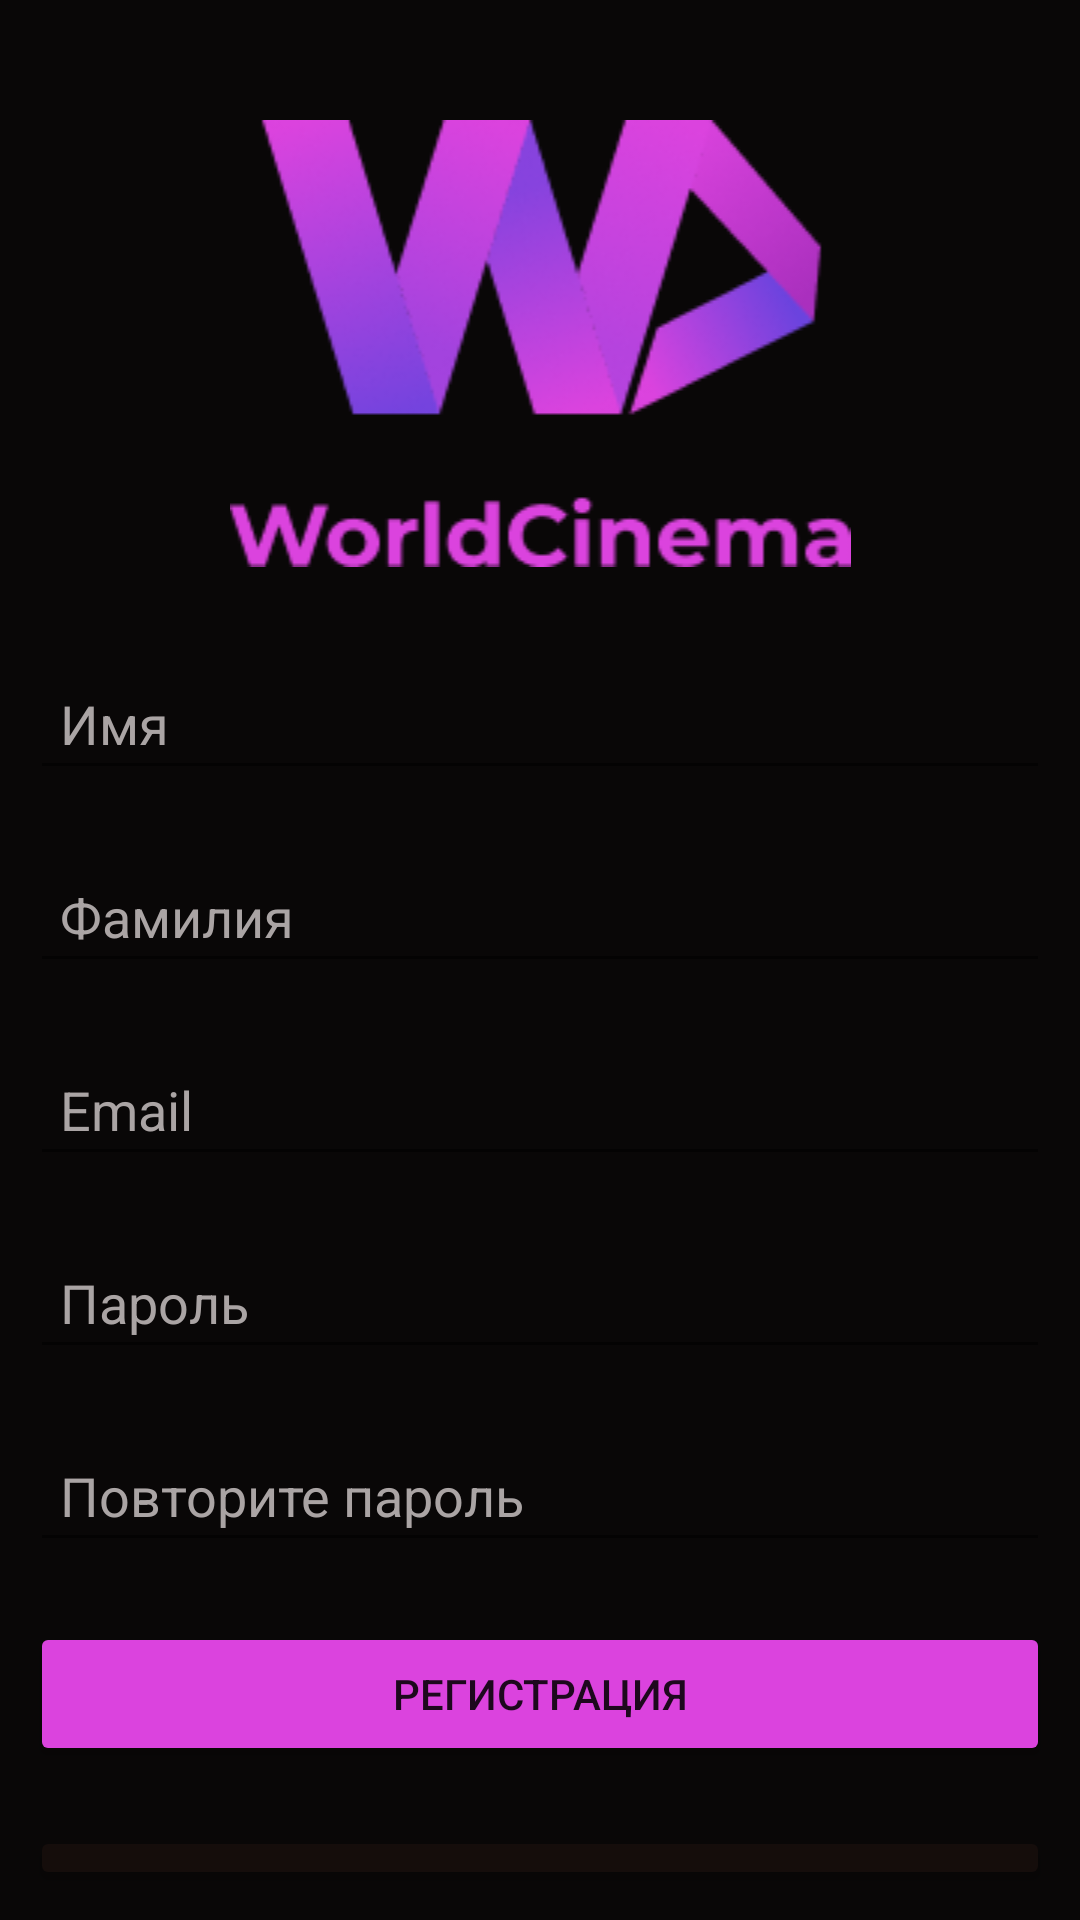

Write the Android layout XML for this screen, with the resource values it uses.
<!-- AndroidManifest.xml: application theme Theme.Demoekzamen -->
<!-- res/layout/activity_sign_up.xml -->
<?xml version="1.0" encoding="utf-8"?>
<androidx.constraintlayout.widget.ConstraintLayout xmlns:android="http://schemas.android.com/apk/res/android"
    xmlns:app="http://schemas.android.com/apk/res-auto"
    xmlns:tools="http://schemas.android.com/tools"
    android:layout_width="match_parent"
    android:layout_height="match_parent"
    android:backgroundTint="@color/bgColorReal"
    tools:context=".sign_up">

    <LinearLayout
        android:layout_width="match_parent"
        android:layout_height="match_parent"
        android:background="#090606"
        android:backgroundTint="#090707"
        android:orientation="vertical"
        app:layout_constraintBottom_toBottomOf="parent"
        app:layout_constraintEnd_toEndOf="parent"
        app:layout_constraintHorizontal_bias="0.0"
        app:layout_constraintStart_toStartOf="parent"
        app:layout_constraintTop_toTopOf="parent"
        app:layout_constraintVertical_bias="1.0">

        <ImageView
            android:id="@+id/imageView2"
            android:layout_width="248dp"
            android:layout_height="wrap_content"
            android:layout_gravity="center"
            android:layout_marginTop="40dp"
            app:srcCompat="@drawable/frame" />

        <LinearLayout
            android:layout_width="match_parent"
            android:layout_height="wrap_content"
            android:layout_marginTop="20dp"
            android:backgroundTint="#070202"
            android:gravity="center"
            android:orientation="vertical">

            <EditText
                android:id="@+id/etFirstName"
                android:layout_width="match_parent"
                android:layout_height="wrap_content"
                android:layout_margin="10dp"
                android:layout_marginEnd="10dp"
                android:ems="10"
                android:inputType="textPersonName"
                android:padding="10dp"
                android:text="Имя"
                android:textColor="#AAA4A4" />

            <EditText
                android:id="@+id/etSecondName"
                android:layout_width="match_parent"
                android:layout_height="wrap_content"
                android:layout_margin="10dp"
                android:ems="10"
                android:inputType="textPersonName"
                android:padding="10dp"
                android:text="Фамилия"
                android:textColor="#AAA4A4" />

            <EditText
                android:id="@+id/etEmail1"
                android:layout_width="match_parent"
                android:layout_height="wrap_content"
                android:layout_margin="10dp"
                android:ems="10"
                android:inputType="textPersonName"
                android:padding="10dp"
                android:text="Email"
                android:textColor="#AAA4A4" />

            <EditText
                android:id="@+id/etPassword1"
                android:layout_width="match_parent"
                android:layout_height="wrap_content"
                android:layout_margin="10dp"
                android:ems="10"
                android:inputType="textPersonName"
                android:padding="10dp"
                android:text="Пароль"
                android:textColor="#AAA4A4" />

            <EditText
                android:id="@+id/etRePassword"
                android:layout_width="match_parent"
                android:layout_height="wrap_content"
                android:layout_margin="10dp"
                android:ems="10"
                android:inputType="textPersonName"
                android:padding="10dp"
                android:text="Повторите пароль"
                android:textColor="#AAA4A4" />

            <Button
                android:id="@+id/btnSignUp"
                android:layout_width="match_parent"
                android:layout_height="wrap_content"
                android:layout_margin="10dp"
                android:backgroundTint="@color/FintColor"
                android:text="Регистрация" />

            <Button
                android:id="@+id/btnAccount"
                android:layout_width="match_parent"
                android:layout_height="wrap_content"
                android:layout_margin="10dp"
                android:backgroundTint="@color/bgColorReal"
                android:onClick="btnAccount"
                android:text="У меня уже есть аккаунт"
                android:textColor="@color/FintColor" />

        </LinearLayout>
    </LinearLayout>


</androidx.constraintlayout.widget.ConstraintLayout>
<!-- resources referenced by this layout -->
<resources>
  <color name="FintColor">#DB43DE</color>
  <color name="bgColorReal">#150D0B</color>
  <!-- drawable frame: png bitmap (drawable, 20417 bytes) -->
  <style name="Theme.Demoekzamen" parent="Theme.MaterialComponents.DayNight.DarkActionBar">
          
          <item name="colorPrimary">@color/purple_500</item>
          <item name="colorPrimaryVariant">@color/purple_700</item>
          <item name="colorOnPrimary">@color/white</item>
          
          <item name="colorSecondary">@color/teal_200</item>
          <item name="colorSecondaryVariant">@color/teal_700</item>
          <item name="colorOnSecondary">@color/black</item>
          
          <item name="android:statusBarColor" tools:targetApi="l">?attr/colorPrimaryVariant</item>
          
      </style>
  <color name="purple_500">#FF6200EE</color>
  <color name="purple_700">#FF3700B3</color>
  <color name="white">#FFFFFFFF</color>
  <color name="teal_200">#FF03DAC5</color>
  <color name="teal_700">#FF018786</color>
  <color name="black">#FF000000</color>
</resources>
